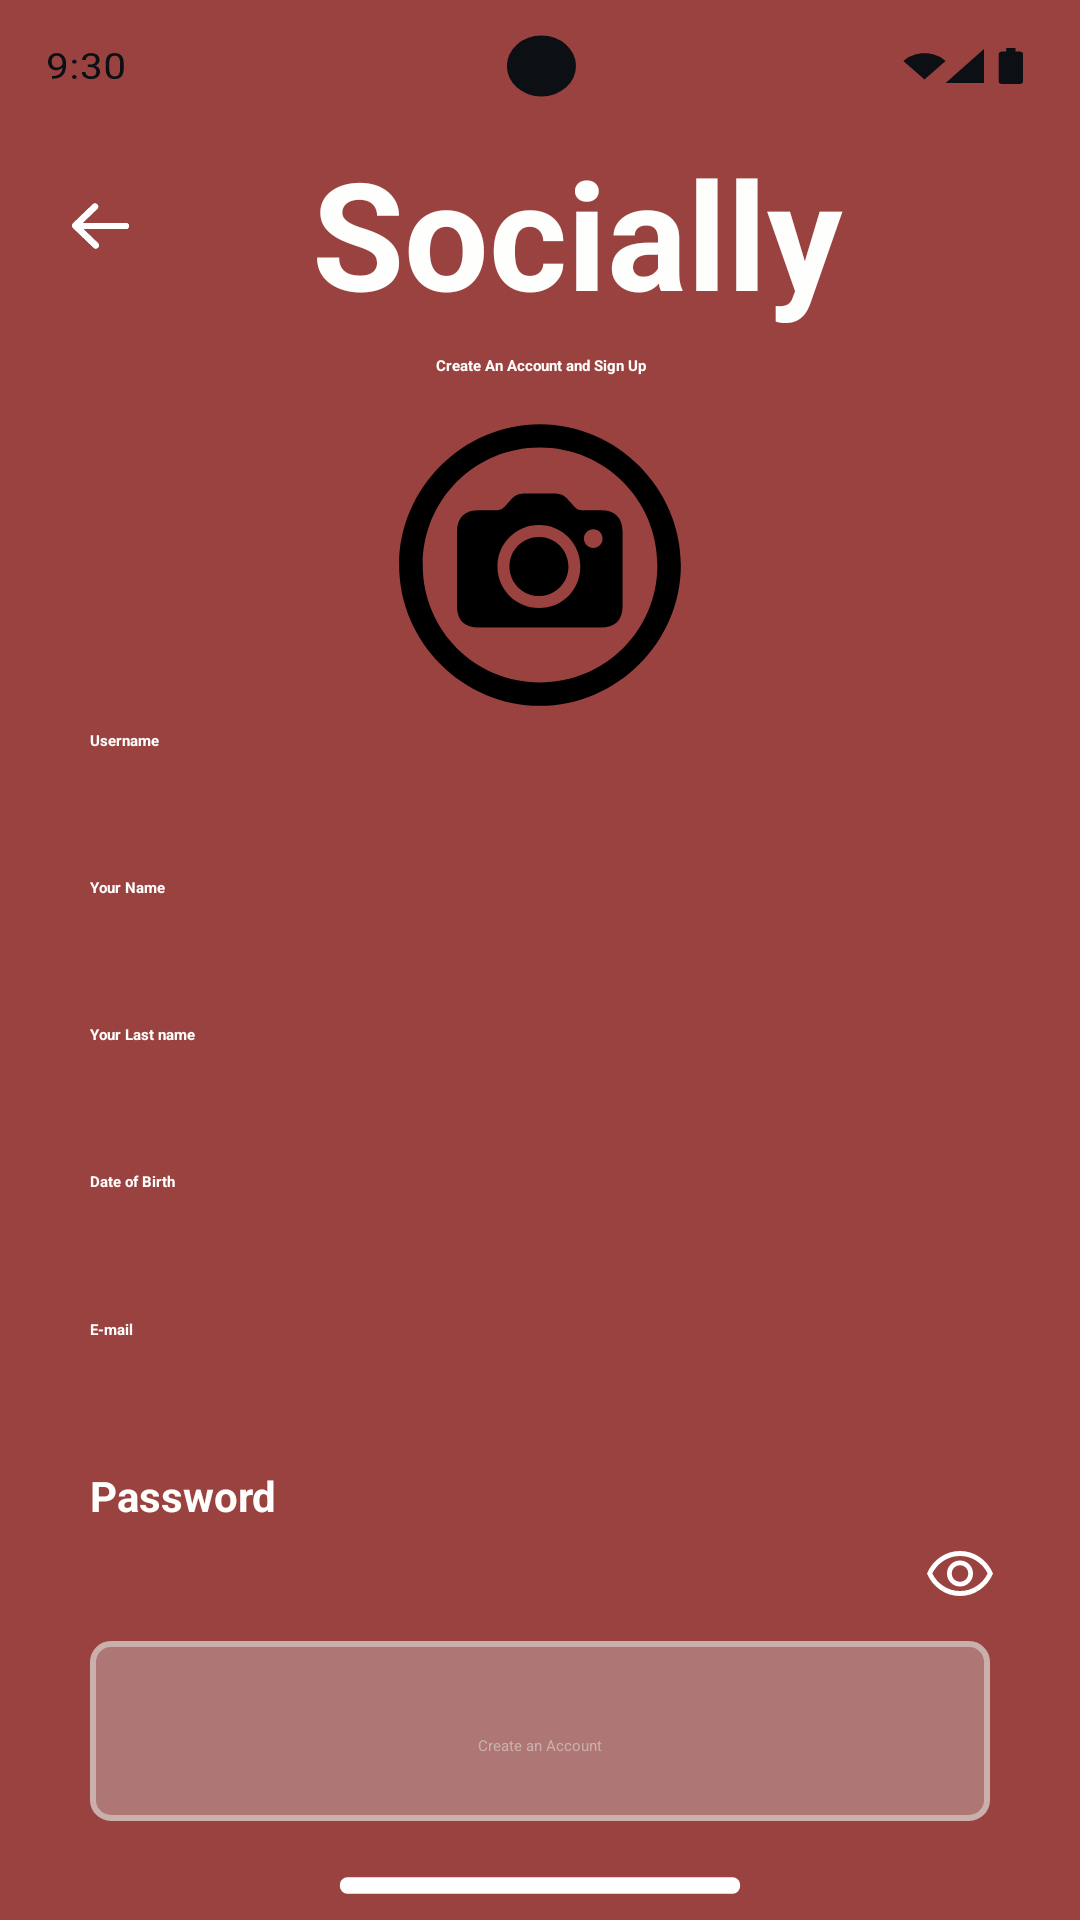

Layout XML and referenced resources for this Android screen:
<!-- AndroidManifest.xml: application theme Theme.Assigment_1 -->
<!-- res/layout/sign_up.xml -->
<?xml version="1.0" encoding="utf-8"?>
<RelativeLayout xmlns:android="http://schemas.android.com/apk/res/android"
    android:layout_width="match_parent"
    android:layout_height="match_parent"
    android:background="@color/dark_brown">
    <ImageView
        android:id="@+id/brown_status_bar"
        android:layout_width="match_parent"
        android:layout_height="44dp"
        android:layout_alignParentTop="true"
        android:background="@drawable/status_bar_brown"
        >
    </ImageView>
    <LinearLayout
        android:id="@+id/brown_main"
        android:layout_width="match_parent"
        android:layout_height="match_parent"
        android:layout_below="@+id/brown_status_bar"
        android:orientation="vertical"
        >
        <LinearLayout
            android:id="@+id/box_1"
            android:layout_width="match_parent"
            android:layout_height="wrap_content"

            android:orientation="horizontal"
            android:weightSum="5"
            >
            <LinearLayout
                android:layout_width="0dp"
                android:layout_height="match_parent"
                android:layout_weight="1"

                >
            <ImageButton
                android:id="@+id/back_arrow"
                android:layout_width="wrap_content"
                android:layout_height="wrap_content"
                android:background="@drawable/back"
                android:layout_gravity="center"
                android:layout_marginStart="20dp"
                >
            </ImageButton>

            </LinearLayout>
            <TextView
                android:layout_width="0dp"
                android:layout_height="match_parent"
                android:layout_weight="4"
                android:text="@string/Socially"
                android:textSize="50sp"
                android:textColor="@color/white2"
                android:textStyle="bold"
                android:layout_marginStart="40dp"
                >
            </TextView>
        </LinearLayout>
        <TextView
            android:layout_width="match_parent"
            android:layout_height="0dp"
            android:layout_weight="1"
            android:text="@string/sign_up"
            android:textStyle="bold"
            android:textColor="@color/white2"
            android:gravity="center"
            >
        </TextView>
        <ImageView
            android:layout_width="wrap_content"
            android:layout_height="wrap_content"
            android:background="@drawable/camera"
            android:layout_gravity="center"

            >
        </ImageView>
        <TextView
            android:layout_width="match_parent"
            android:layout_height="0dp"
            android:layout_weight="1"
            android:text="@string/Username"
            android:textStyle="bold"

            android:textColor="@color/white2"
            android:layout_marginStart="30dp"
            >
        </TextView>
        <EditText
            android:layout_width="match_parent"
            android:layout_height="wrap_content"
            android:layout_marginStart="30dp"
            android:textSize="12sp"
            android:textColor="@color/white"
            android:backgroundTint="@color/white2"
            android:layout_marginEnd="20dp"

            >
        </EditText>
        <TextView
            android:layout_width="match_parent"
            android:layout_height="0dp"
            android:layout_weight="1"
            android:text="@string/Name"
            android:textStyle="bold"
            android:layout_marginTop="10dp"
            android:textColor="@color/white2"
            android:layout_marginStart="30dp"
            >
        </TextView>
        <EditText
            android:layout_width="match_parent"
            android:layout_height="wrap_content"
            android:layout_marginStart="30dp"
            android:textSize="12sp"
            android:textColor="@color/white"
            android:backgroundTint="@color/white2"
            android:layout_marginEnd="20dp"

            >
        </EditText>
        <TextView
            android:layout_width="match_parent"
            android:layout_height="0dp"
            android:layout_weight="1"
            android:text="@string/Last_name"
            android:textStyle="bold"
            android:layout_marginTop="10dp"
            android:textColor="@color/white2"
            android:layout_marginStart="30dp"
            >
        </TextView>
        <EditText
            android:layout_width="match_parent"
            android:layout_height="wrap_content"
            android:layout_marginStart="30dp"
            android:textSize="12sp"
            android:textColor="@color/white"
            android:backgroundTint="@color/white2"
            android:layout_marginEnd="20dp"

            >
        </EditText>
        <TextView
            android:layout_width="match_parent"
            android:layout_height="0dp"
            android:layout_weight="1"
            android:text="@string/Date"
            android:textStyle="bold"
            android:layout_marginTop="10dp"
            android:textColor="@color/white2"
            android:layout_marginStart="30dp"
            >
        </TextView>
        <EditText
            android:layout_width="match_parent"
            android:layout_height="wrap_content"
            android:layout_marginStart="30dp"
            android:textSize="12sp"
            android:textColor="@color/white2"
            android:backgroundTint="@color/white2"
            android:layout_marginEnd="20dp"

            >

        </EditText>
        <TextView
            android:layout_width="match_parent"
            android:layout_height="0dp"
            android:layout_weight="1"
            android:text="@string/email"
            android:textStyle="bold"
            android:layout_marginTop="10dp"
            android:textColor="@color/white2"
            android:layout_marginStart="30dp"
            >
        </TextView>
        <EditText
            android:layout_width="match_parent"
            android:layout_height="wrap_content"
            android:layout_marginStart="30dp"

            android:textSize="12sp"
            android:textColor="@color/white"
            android:backgroundTint="@color/white2"
            android:layout_marginEnd="20dp"

            >
        </EditText>
        <TextView
            android:layout_width="match_parent"
            android:layout_height="wrap_content"
            android:text="@string/Password"
            android:textStyle="bold"
            android:textColor="@color/white2"
            android:layout_marginStart="30dp"
            android:layout_marginTop="10dp"
            android:textSize="14sp">
        </TextView>

        <RelativeLayout
            android:layout_width="match_parent"
            android:layout_height="wrap_content"
            android:layout_marginStart="30dp"
            android:layout_marginEnd="20dp"
            android:layout_marginTop="5dp">

            <EditText
                android:layout_width="match_parent"
                android:layout_height="wrap_content"
                android:textColor="@color/white"
                android:textSize="12sp"
                android:backgroundTint="@color/white2"
                android:paddingEnd="40dp">
            </EditText>

            <ImageView
                android:id="@+id/password_toggle"
                android:layout_width="24dp"
                android:layout_height="24dp"
                android:background="@drawable/visibility"
                android:layout_alignParentEnd="true"
                android:layout_centerVertical="true"
                android:layout_marginEnd="8dp">
            </ImageView>
        </RelativeLayout>
        <RelativeLayout
            android:layout_width="wrap_content"
            android:layout_height="wrap_content"
            android:layout_gravity="center"
            android:layout_marginTop="10dp">

            <ImageButton
                android:id="@+id/sign_in_icon"
                android:layout_width="wrap_content"
                android:layout_height="wrap_content"
                android:background="@drawable/circle"
                android:layout_marginBottom="10dp">

            </ImageButton>

            <TextView
                android:layout_width="wrap_content"
                android:layout_height="wrap_content"
                android:text="@string/Sign_in_button"
                android:textColor="@color/white3"
                android:layout_centerInParent="true">
            </TextView>
        </RelativeLayout>
        <ImageView
            android:layout_width="match_parent"
            android:layout_height="0dp"
            android:layout_weight="1"
            android:layout_gravity="center"
            android:background="@drawable/home_indicator_white"
            >
        </ImageView>

    </LinearLayout>



</RelativeLayout>
<!-- resources referenced by this layout -->
<resources>
  <color name="dark_brown">#9A4240</color>
  <color name="white">#FFFFFF</color>
  <color name="white2">#FEFEFC</color>
  <color name="white3">#CAB0AB</color>
  <!-- drawable circle (drawable) -->
  <shape xmlns:android="http://schemas.android.com/apk/res/android"
      android:shape="rectangle">
      <solid android:color="#AE7675" />
      <corners android:radius="6dp" />
     <size
         android:height="60dp"
         android:width="300dp"
         >
     </size>
      <stroke
          android:width="2dp"
          android:color="@color/white3" />
  
  
  </shape>
  <!-- drawable home_indicator_white (drawable) -->
  <vector xmlns:android="http://schemas.android.com/apk/res/android"
      android:width="100dp"
      android:height="121dp"
      android:viewportWidth="375"
      android:viewportHeight="21">
    <path
        android:pathData="M257,10.5C257,9.12 255.88,8 254.5,8H120.5C119.12,8 118,9.12 118,10.5C118,11.88 119.12,13 120.5,13H254.5C255.88,13 257,11.88 257,10.5Z"
        android:fillColor="@color/white"/>
  </vector>
  <!-- drawable visibility (drawable) -->
  <vector xmlns:android="http://schemas.android.com/apk/res/android" android:height="20dp" android:viewportHeight="960" android:viewportWidth="960" android:width="20dp">
        
      <path android:fillColor="#FFFFFF" android:pathData="M480.08,633.33q72.25,0 122.75,-50.58 50.5,-50.57 50.5,-122.83 0,-72.25 -50.58,-122.75 -50.57,-50.5 -122.83,-50.5 -72.25,0 -122.75,50.58 -50.5,50.57 -50.5,122.83 0,72.25 50.58,122.75 50.57,50.5 122.83,50.5ZM479.84,570.67q-46.17,0 -78.34,-32.33 -32.17,-32.32 -32.17,-78.5 0,-46.17 32.33,-78.34 32.32,-32.17 78.5,-32.17 46.17,0 78.34,32.33 32.17,32.32 32.17,78.5 0,46.17 -32.33,78.34 -32.32,32.17 -78.5,32.17ZM480,760q-146,0 -264.67,-82.5Q96.67,595 40,460q56.67,-135 175.33,-217.5Q334,160 480,160t264.67,82.5Q863.33,325 920,460q-56.67,135 -175.33,217.5Q626,760 480,760ZM480,460ZM479.89,693.33q118.44,0 217.61,-63.5 99.17,-63.5 151.17,-169.83 -52,-106.33 -151.06,-169.83 -99.05,-63.5 -217.5,-63.5 -118.44,0 -217.61,63.5 -99.17,63.5 -151.83,169.83 52.66,106.33 151.72,169.83 99.05,63.5 217.5,63.5Z"/>
      
  </vector>
  <string name="Date">Date of Birth</string>
  <string name="Last_name">Your Last name</string>
  <string name="Name">Your Name</string>
  <string name="Password">Password</string>
  <string name="Sign_in_button">Create an Account</string>
  <string name="Socially">Socially</string>
  <string name="Username">Username</string>
  <string name="email">E-mail</string>
  <string name="sign_up">Create An Account and Sign Up</string>
</resources>
